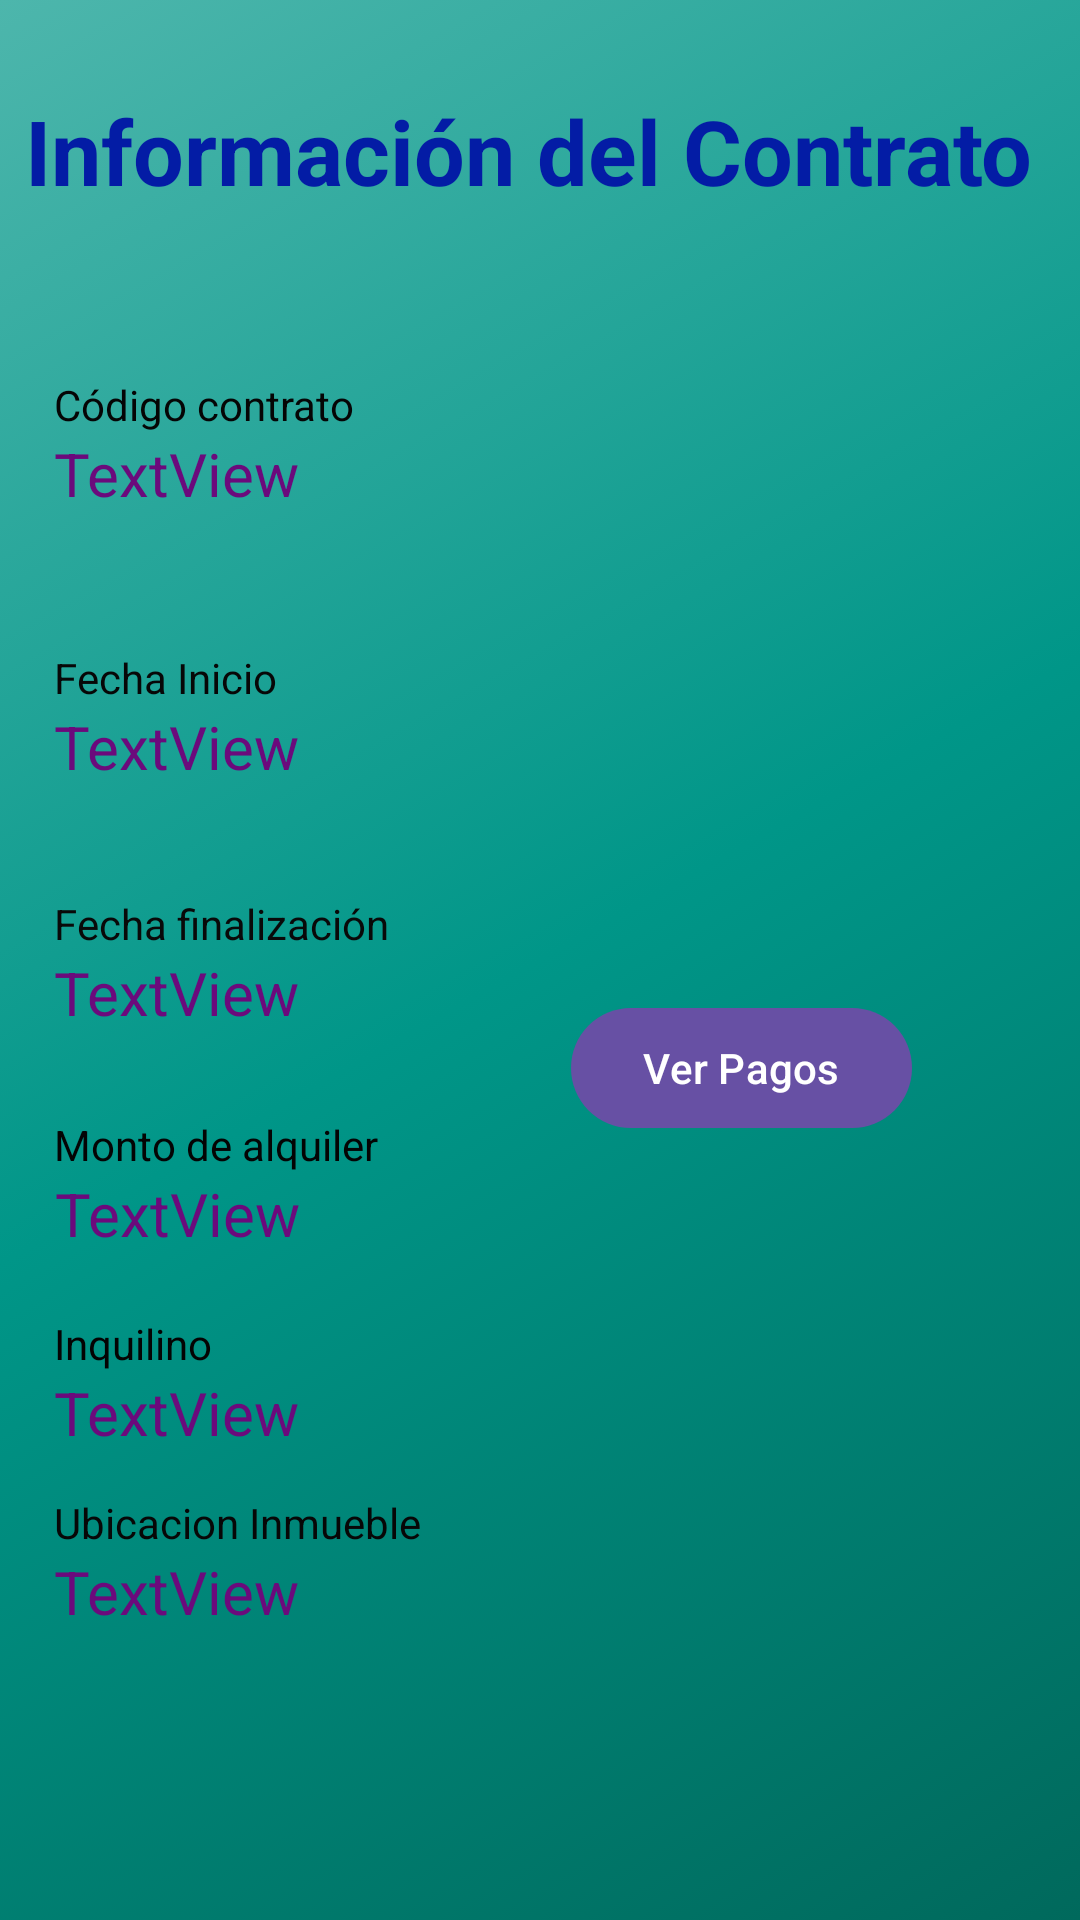

Reconstruct the res/layout file that produces this screen, plus the resources it refers to.
<!-- AndroidManifest.xml: application theme Theme.Practico3InmobiliariaSinApi -->
<!-- res/layout/fragment_contrato.xml -->
<?xml version="1.0" encoding="utf-8"?>
<androidx.core.widget.NestedScrollView xmlns:android="http://schemas.android.com/apk/res/android"
    xmlns:app="http://schemas.android.com/apk/res-auto"
    xmlns:tools="http://schemas.android.com/tools"
    android:layout_width="match_parent"
    android:layout_height="match_parent"
    tools:context=".ui.contratos.ContratoFragment"
    android:fillViewport="true">

    <androidx.constraintlayout.widget.ConstraintLayout
        android:layout_width="match_parent"
        android:layout_height="wrap_content"
        android:background="@drawable/gradient_background">

        <TextView
            android:id="@+id/textView14"
            android:layout_width="wrap_content"
            android:layout_height="wrap_content"
            android:text="Código contrato"
            android:textColor="#050505"
            app:layout_constraintBottom_toBottomOf="parent"
            app:layout_constraintStart_toStartOf="@+id/guideline"
            app:layout_constraintTop_toBottomOf="@+id/textView15"
            app:layout_constraintVertical_bias="0.1" />

        <TextView
            android:id="@+id/textView27"
            android:layout_width="wrap_content"
            android:layout_height="wrap_content"
            android:text="Fecha finalización"
            android:textColor="#090909"
            app:layout_constraintBottom_toBottomOf="parent"
            app:layout_constraintStart_toStartOf="@+id/guideline"
            app:layout_constraintTop_toBottomOf="@+id/tvFechaInicio"
            app:layout_constraintVertical_bias="0.1" />

        <TextView
            android:id="@+id/tvFechaInicio"
            android:layout_width="140dp"
            android:layout_height="wrap_content"
            android:text="TextView"
            android:textColor="#6B0A7C"
            android:textSize="20dp"
            app:layout_constraintBottom_toBottomOf="parent"
            app:layout_constraintStart_toStartOf="@+id/guideline"
            app:layout_constraintTop_toBottomOf="@+id/textView26"
            app:layout_constraintVertical_bias="0.0" />

        <TextView
            android:id="@+id/textView26"
            android:layout_width="wrap_content"
            android:layout_height="wrap_content"
            android:text="Fecha Inicio"
            android:textColor="#070707"
            app:layout_constraintBottom_toBottomOf="parent"
            app:layout_constraintStart_toStartOf="@+id/guideline"
            app:layout_constraintTop_toBottomOf="@+id/tvCodigoContrato"
            app:layout_constraintVertical_bias="0.1" />

        <TextView
            android:id="@+id/tvFechaFin"
            android:layout_width="wrap_content"
            android:layout_height="wrap_content"
            android:text="TextView"
            android:textColor="#6B0A7C"
            android:textSize="20dp"
            app:layout_constraintBottom_toBottomOf="parent"
            app:layout_constraintStart_toStartOf="@+id/guideline"
            app:layout_constraintTop_toBottomOf="@+id/textView27"
            app:layout_constraintVertical_bias="0.0" />

        <TextView
            android:id="@+id/tvCodigoContrato"
            android:layout_width="140dp"
            android:layout_height="wrap_content"
            android:text="TextView"
            android:textColor="#6B0A7C"
            android:textSize="20dp"
            app:layout_constraintBottom_toBottomOf="parent"
            app:layout_constraintStart_toStartOf="@+id/guideline"
            app:layout_constraintTop_toBottomOf="@+id/textView14"
            app:layout_constraintVertical_bias="0.0" />

        <TextView
            android:id="@+id/textView31"
            android:layout_width="wrap_content"
            android:layout_height="wrap_content"
            android:text="Inquilino"
            android:textColor="#040303"
            app:layout_constraintBottom_toBottomOf="parent"
            app:layout_constraintStart_toEndOf="@id/guideline"
            app:layout_constraintTop_toBottomOf="@+id/tvMontoAqluiler"
            app:layout_constraintVertical_bias="0.1" />

        <TextView
            android:id="@+id/tvInmueble"
            android:layout_width="wrap_content"
            android:layout_height="wrap_content"
            android:text="TextView"
            android:textColor="#6B0A7C"
            android:textSize="20dp"
            app:layout_constraintBottom_toBottomOf="parent"
            app:layout_constraintStart_toEndOf="@id/guideline"
            app:layout_constraintTop_toBottomOf="@+id/Inmueble"
            app:layout_constraintVertical_bias="0.0" />

        <TextView
            android:id="@+id/tvInquilino"
            android:layout_width="wrap_content"
            android:layout_height="wrap_content"
            android:text="TextView"
            android:textColor="#6B0A7C"
            android:textSize="20dp"
            app:layout_constraintBottom_toBottomOf="parent"
            app:layout_constraintStart_toEndOf="@id/guideline"
            app:layout_constraintTop_toBottomOf="@+id/textView31"
            app:layout_constraintVertical_bias="0.0" />

        <TextView
            android:id="@+id/textView29"
            android:layout_width="wrap_content"
            android:layout_height="wrap_content"
            android:text="Monto de alquiler"
            android:textColor="#040404"
            app:layout_constraintBottom_toBottomOf="parent"
            app:layout_constraintStart_toEndOf="@id/guideline"
            app:layout_constraintTop_toBottomOf="@+id/tvFechaFin"
            app:layout_constraintVertical_bias="0.1" />

        <TextView
            android:id="@+id/Inmueble"
            android:layout_width="wrap_content"
            android:layout_height="wrap_content"
            android:text="Ubicacion Inmueble"
            android:textColor="#070707"
            app:layout_constraintBottom_toBottomOf="parent"
            app:layout_constraintStart_toEndOf="@id/guideline"
            app:layout_constraintTop_toBottomOf="@+id/tvInquilino"
            app:layout_constraintVertical_bias="0.1" />

        <TextView
            android:id="@+id/tvMontoAqluiler"
            android:layout_width="wrap_content"
            android:layout_height="wrap_content"
            android:text="TextView"
            android:textAlignment="viewEnd"
            android:textColor="#6B0A7C"
            android:textSize="20dp"
            app:layout_constraintBottom_toBottomOf="parent"
            app:layout_constraintStart_toEndOf="@id/guideline"
            app:layout_constraintTop_toBottomOf="@+id/textView29"
            app:layout_constraintVertical_bias="0.0" />

        <TextView
            android:id="@+id/textView15"
            android:layout_width="wrap_content"
            android:layout_height="wrap_content"
            android:text="Información del Contrato "
            android:textColor="#031CA5"
            android:textSize="30dp"
            android:textStyle="bold"
            app:layout_constraintBottom_toBottomOf="parent"
            app:layout_constraintEnd_toEndOf="parent"
            app:layout_constraintHorizontal_bias="0.5"
            app:layout_constraintStart_toStartOf="parent"
            app:layout_constraintTop_toTopOf="parent"
            app:layout_constraintVertical_bias="0.05"
            app:layout_constraintVertical_chainStyle="spread" />

        <androidx.constraintlayout.widget.Barrier
            android:id="@+id/barrier5"
            android:layout_width="wrap_content"
            android:layout_height="wrap_content"
            app:barrierDirection="end"
            app:constraint_referenced_ids="tvCodigoContrato,textView26,tvFechaInicio,tvFechaFin,textView27,textView14"
            tools:layout_editor_absoluteX="411dp" />

        <androidx.constraintlayout.widget.Guideline
            android:id="@+id/guideline"
            android:layout_width="0dp"
            android:layout_height="wrap_content"
            android:orientation="vertical"
            app:layout_constraintGuide_percent="0.05" />

        <Button
            android:id="@+id/btPagosC"
            android:layout_width="wrap_content"
            android:layout_height="wrap_content"
            android:layout_marginEnd="56dp"
            android:layout_marginBottom="260dp"
            android:text="Ver Pagos"
            app:layout_constraintBottom_toBottomOf="parent"
            app:layout_constraintEnd_toEndOf="parent" />

    </androidx.constraintlayout.widget.ConstraintLayout>



</androidx.core.widget.NestedScrollView>
<!-- resources referenced by this layout -->
<resources>
  <!-- drawable gradient_background (drawable) -->
  <?xml version="1.0" encoding="utf-8"?>
  <selector xmlns:android="http://schemas.android.com/apk/res/android">
      <item>
          <shape>
              <gradient
                  android:angle="135"
                  android:centerColor="#009688"
                  android:endColor="#4DB6AC"
                  android:startColor="#00695C"
                  android:type="linear"/>
          </shape>
      </item>
  </selector>
  <style name="Theme.Practico3InmobiliariaSinApi" parent="Base.Theme.Practico3InmobiliariaSinApi" />
  <style name="Base.Theme.Practico3InmobiliariaSinApi" parent="Theme.Material3.DayNight.NoActionBar">
          
          
      </style>
</resources>
